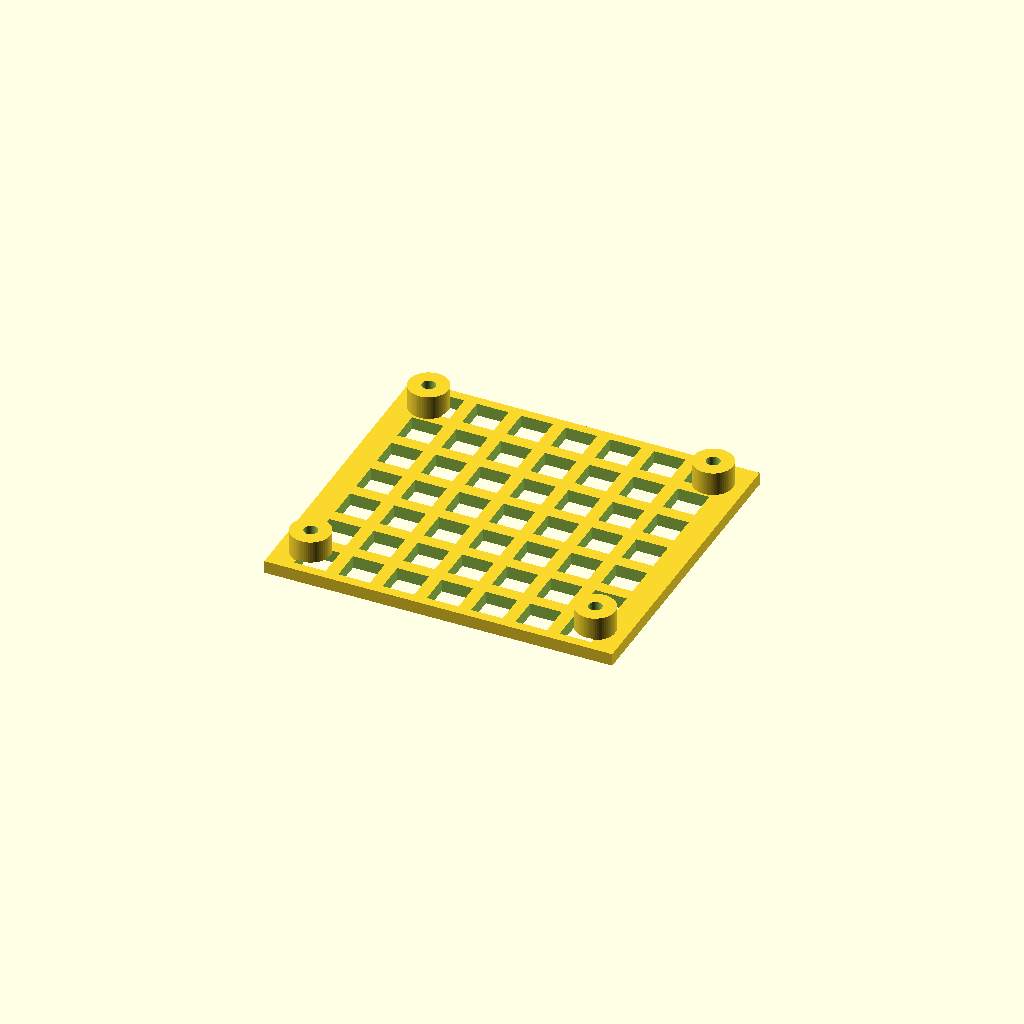
Cell 1: the model at its default parameters.
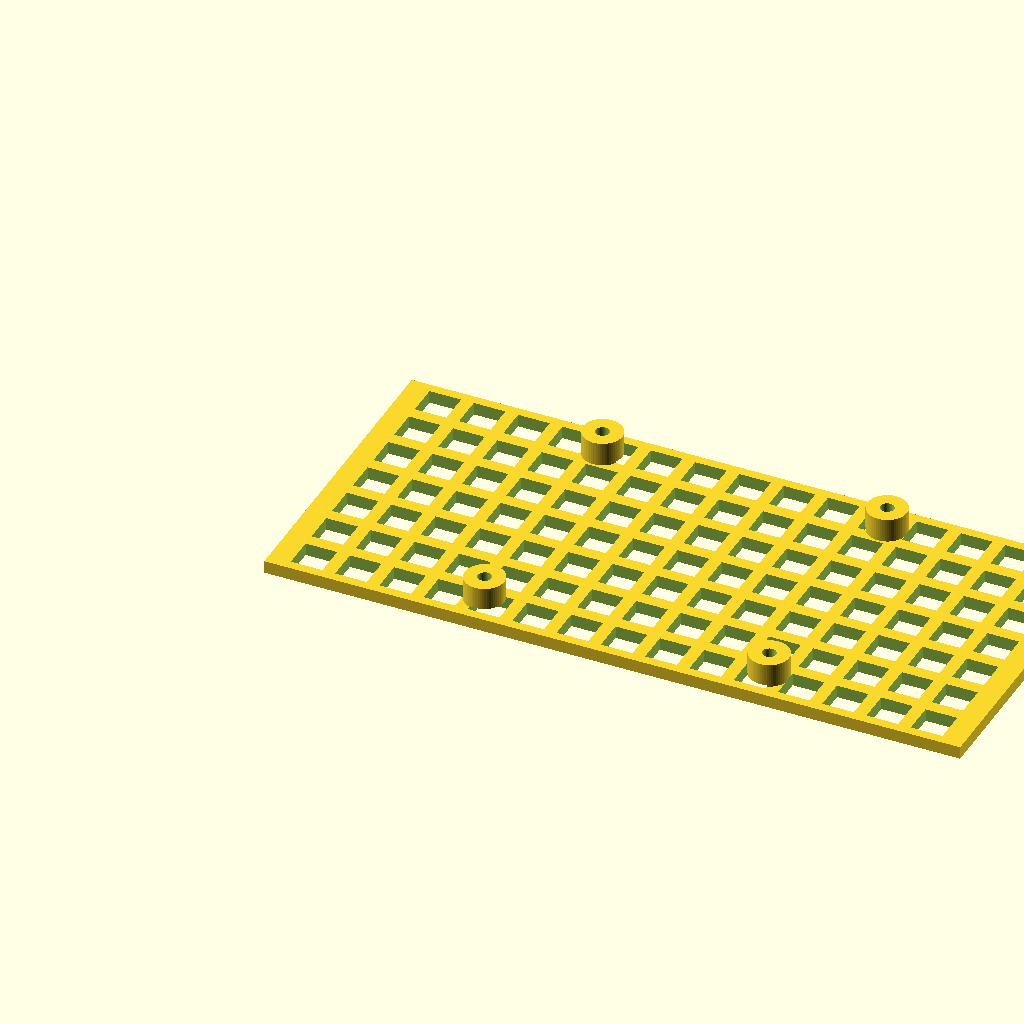
Cell 2: plate_width = 440 (everything else at default).
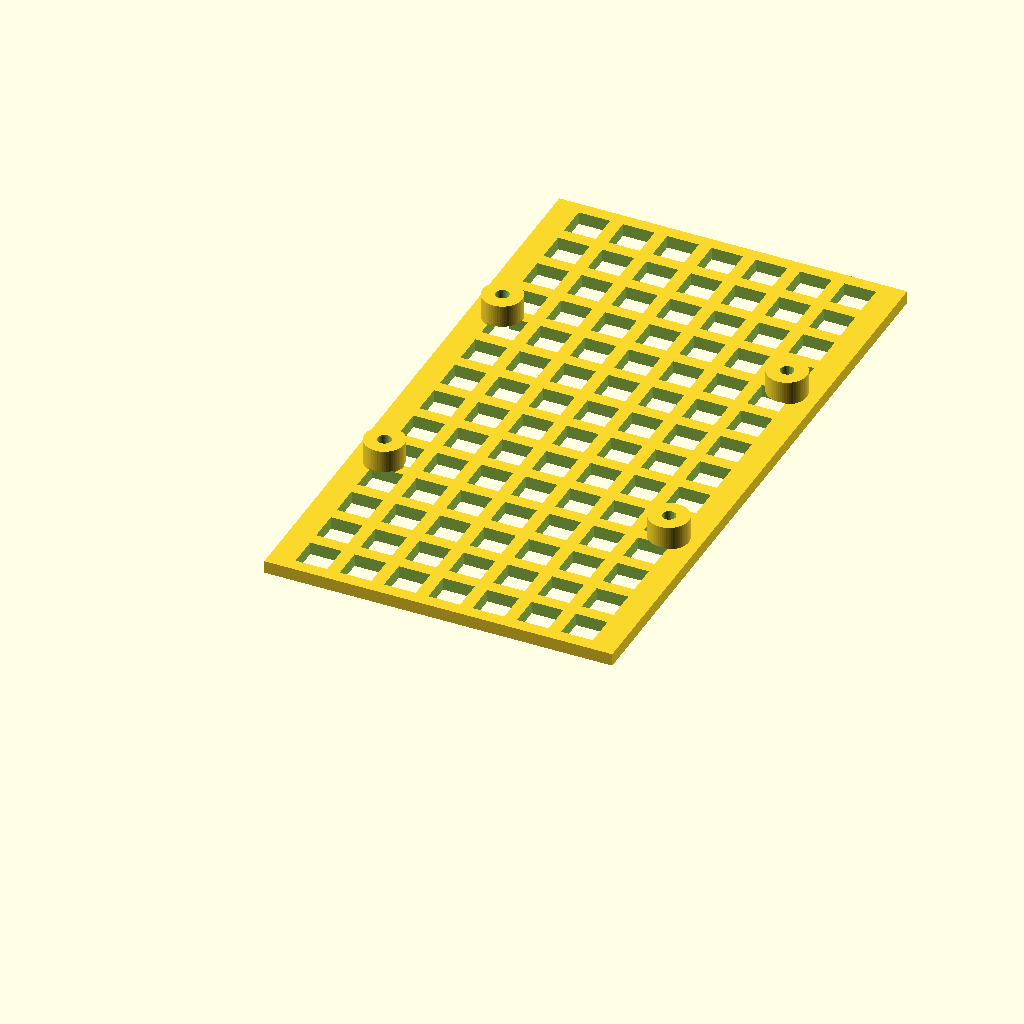
Cell 3: plate_height = 400 (everything else at default).
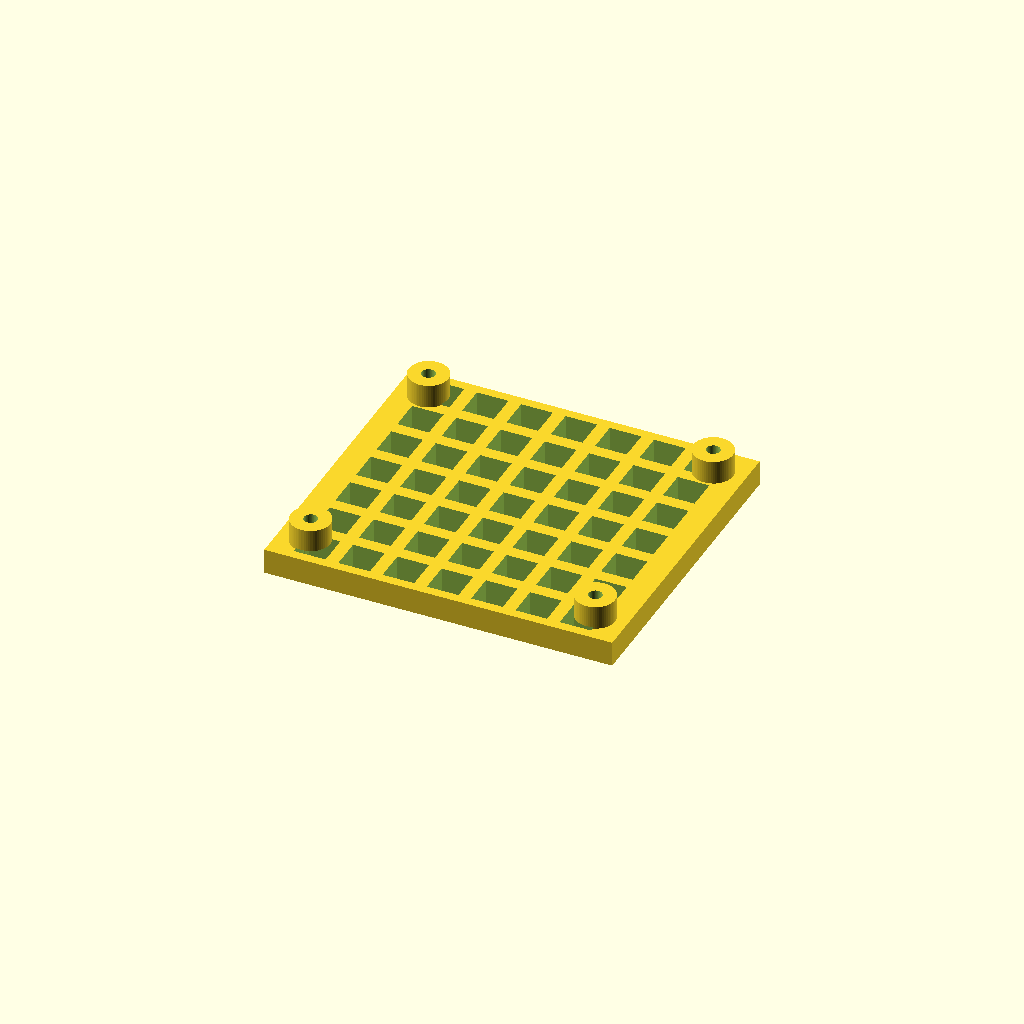
Cell 4: the same model with plate_thickness = 16.
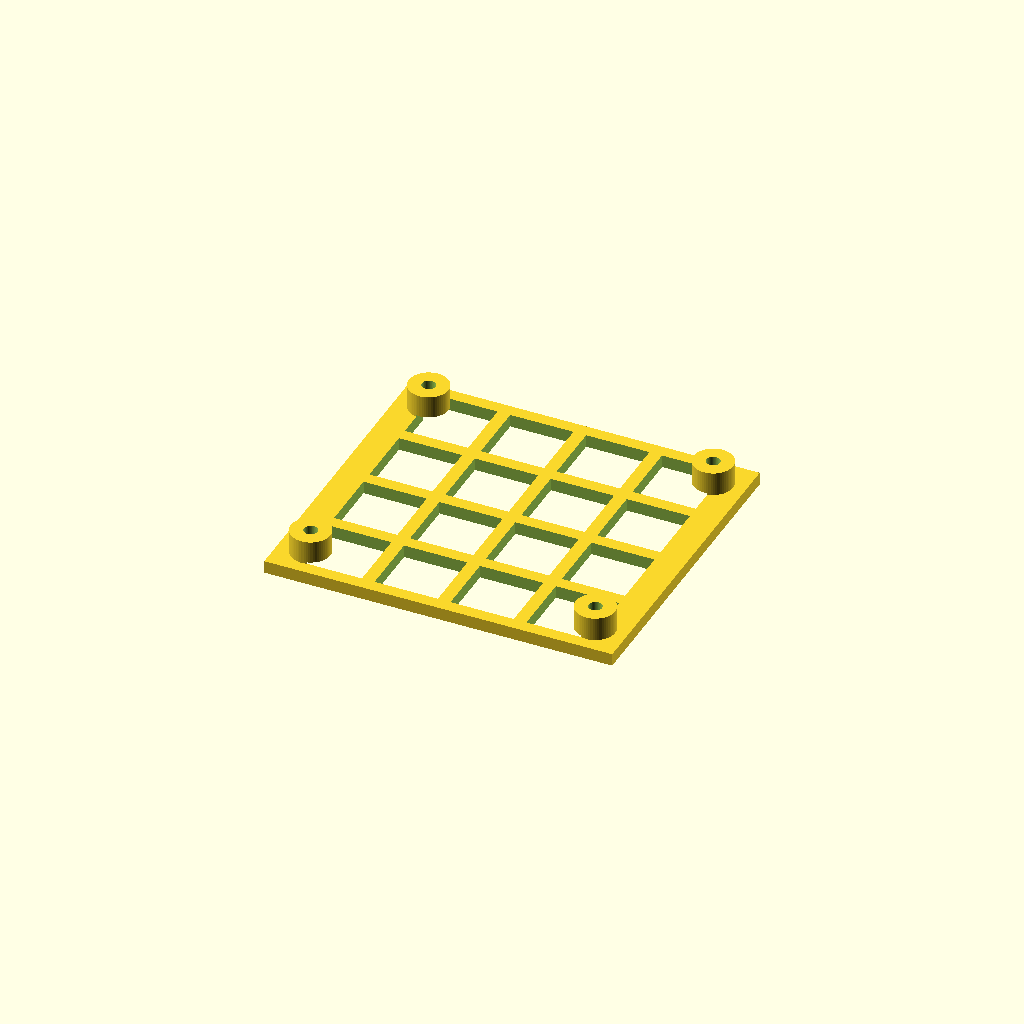
Cell 5: the same model with grid_size = 40.
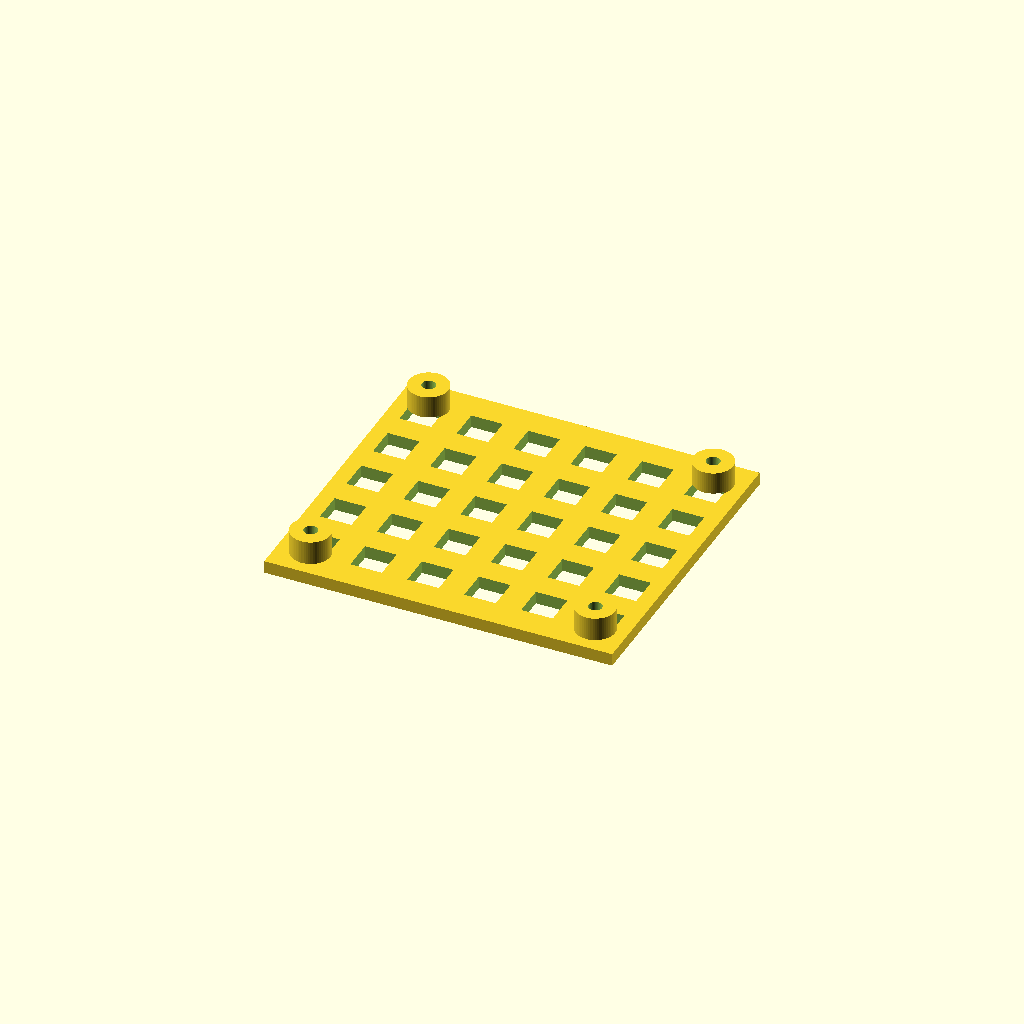
Cell 6: webbing_thickness = 16 (everything else at default).
All cells are drawn from one camera (rotation 55°, 0°, 25°, orthographic, colour scheme Cornfield), so only the parameter changes between them.
OpenSCAD source file f150_amp_rack.scad:
// 2015-2025 Ford F-150 Behind-Seat Modular Amp Rack
// Parametric configuration

/* [Dimensions] */
// Overall width of the rack plate
plate_width = 220.0;

// Overall height of the rack plate
plate_height = 200.0;

// Thickness of the plastic board (needs to hold self-tapping screws)
plate_thickness = 8.0;

// Size of the square grid cutouts for zip-ties and weight reduction
grid_size = 20.0;

// Thickness of the solid plastic webbing between grid holes
webbing_thickness = 8.0;

// Distance between the factory mounting bolts on the X axis
mount_hole_spacing_x = 180.0;

// Distance between the factory mounting bolts on the Y axis
mount_hole_spacing_y = 160.0;

// Diameter of the factory bolts passing through the rack
bolt_dia = 8.5;

// Standoff height to keep the plate off the truck's ribbed metal wall
standoff_height = 15.0;

// Diameter of the standoff pillars
standoff_dia = 25.0;

/* [Hidden] */
$fn = 60;

module amp_rack() {
    difference() {
        // --- ADDITIVE GEOMETRY ---
        union() {
            // 1. The Main Plate
            cube([plate_width, plate_height, plate_thickness]);

            // 2. The Mounting Standoffs (4 corners based on hole spacing)
            for (x = [(plate_width/2 - mount_hole_spacing_x/2), (plate_width/2 + mount_hole_spacing_x/2)]) {
                for (y = [(plate_height/2 - mount_hole_spacing_y/2), (plate_height/2 + mount_hole_spacing_y/2)]) {
                    translate([x, y, plate_thickness])
                        cylinder(h=standoff_height, d=standoff_dia);
                }
            }
        }

        // --- SUBTRACTIVE GEOMETRY ---
        union() {
            // 3. Grid Cutouts
            // Calculate how many holes fit based on size and webbing
            num_x = floor(plate_width / (grid_size + webbing_thickness));
            num_y = floor(plate_height / (grid_size + webbing_thickness));

            // Offset to center the grid on the plate
            offset_x = (plate_width - (num_x * grid_size + (num_x - 1) * webbing_thickness)) / 2;
            offset_y = (plate_height - (num_y * grid_size + (num_y - 1) * webbing_thickness)) / 2;

            for (i = [0 : num_x - 1]) {
                for (j = [0 : num_y - 1]) {
                    // Position each cutout
                    cx = offset_x + i * (grid_size + webbing_thickness);
                    cy = offset_y + j * (grid_size + webbing_thickness);

                    // Punch the hole through the plate
                    translate([cx, cy, -1])
                        cube([grid_size, grid_size, plate_thickness + 2]);
                }
            }

            // 4. Mounting Bolt Holes (drilled through the standoffs and plate)
            for (x = [(plate_width/2 - mount_hole_spacing_x/2), (plate_width/2 + mount_hole_spacing_x/2)]) {
                for (y = [(plate_height/2 - mount_hole_spacing_y/2), (plate_height/2 + mount_hole_spacing_y/2)]) {
                    translate([x, y, -1])
                        cylinder(h=plate_thickness + standoff_height + 2, d=bolt_dia);
                }
            }
        }
    }
}

// Generate the part (Printed flat on its face, standoffs pointing up)
amp_rack();
Customizer parameters (derived from the source; name, type, default, range or options):
plate_width: number, default 220
plate_height: number, default 200
plate_thickness: number, default 8
grid_size: number, default 20
webbing_thickness: number, default 8
mount_hole_spacing_x: number, default 180
mount_hole_spacing_y: number, default 160
bolt_dia: number, default 8.5
standoff_height: number, default 15
standoff_dia: number, default 25
